Run: headless pygame with SDL's dummy video driver; simulated clock (each Clock.tick advances the game by its frame time, no real sleeping); random seed 0; keys injected as events and as key.get_pressed() state; no mouse input; restart key R tapped at the start of phases 3 and 4.
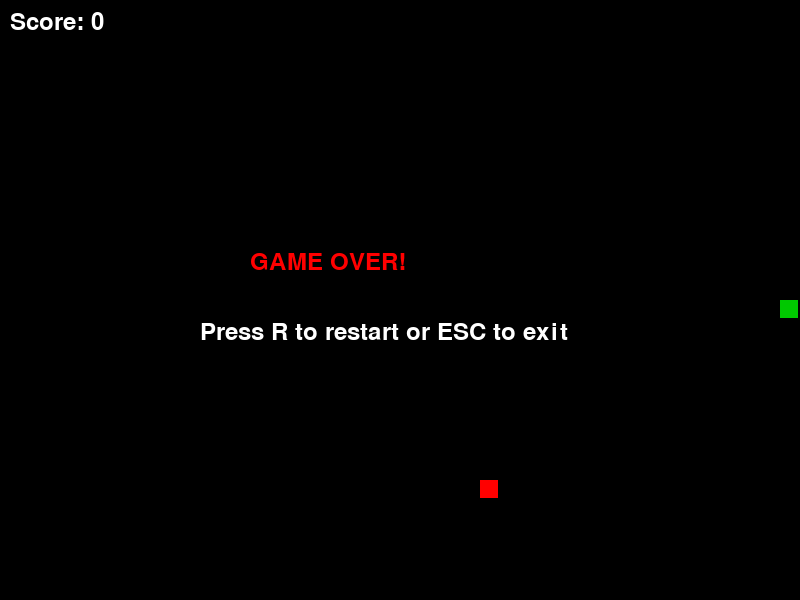
Frame 1 of 4 · flips 1–60 · no input
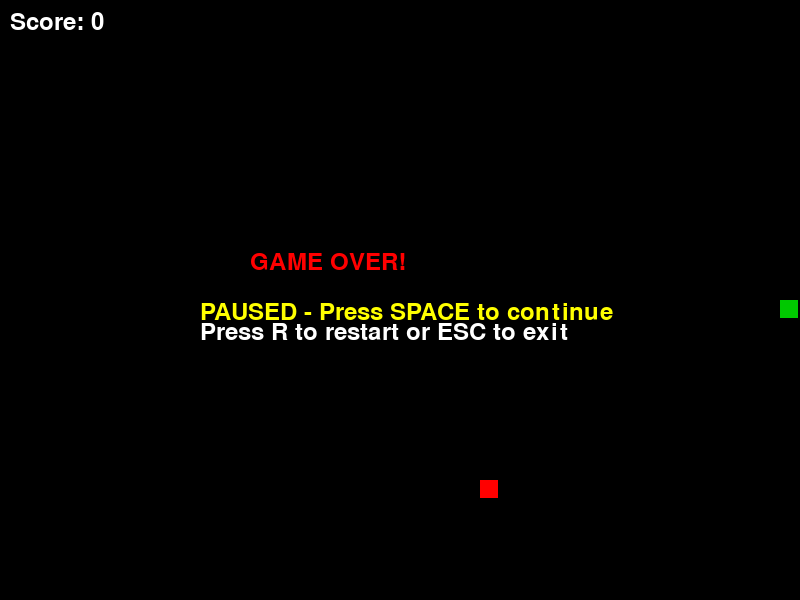
Frame 2 of 4 · flips 61–180 · tapped SPACE, RETURN · held RIGHT (→), D
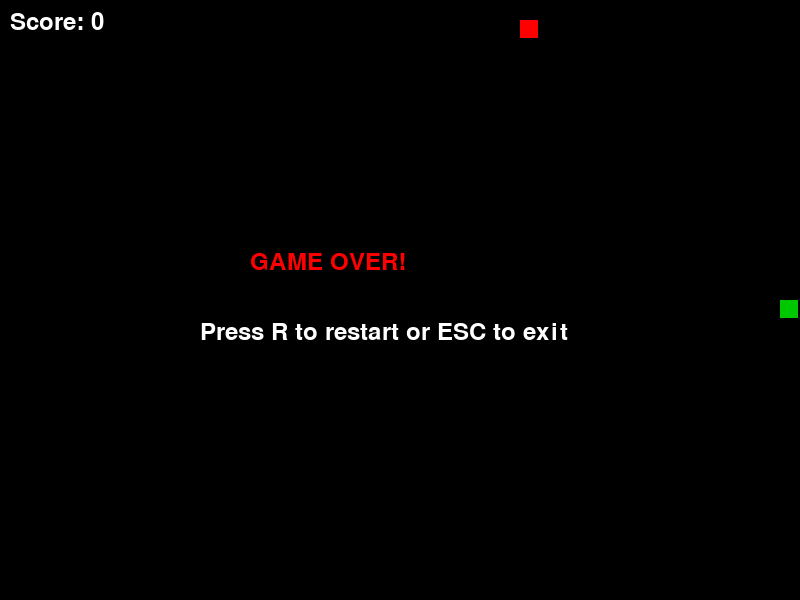
Frame 3 of 4 · flips 181–300 · tapped R · held DOWN (↓), S
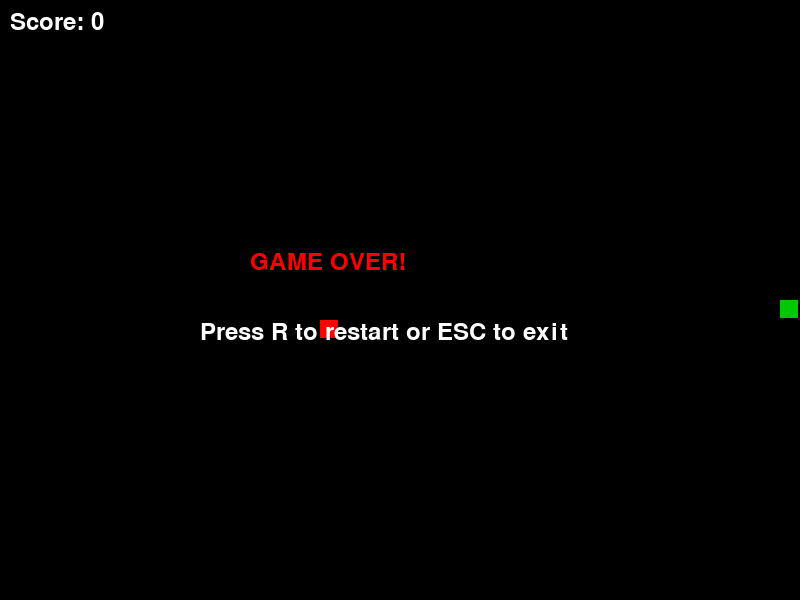
Frame 4 of 4 · flips 301–420 · tapped R · held LEFT (←), A, UP (↑), W

The pygame program that drew these frames:

"""
Snake Game - GUI Version using Pygame
"""

import pygame
import random
import sys

# Initialize Pygame
pygame.init()

# Game constants
WINDOW_WIDTH = 800
WINDOW_HEIGHT = 600
GRID_SIZE = 20
GRID_WIDTH = WINDOW_WIDTH // GRID_SIZE
GRID_HEIGHT = WINDOW_HEIGHT // GRID_SIZE

# Colors
BLACK = (0, 0, 0)
WHITE = (255, 255, 255)
RED = (255, 0, 0)
GREEN = (0, 255, 0)
DARK_GREEN = (0, 200, 0)
YELLOW = (255, 255, 0)

# Directions
UP = (0, -1)
DOWN = (0, 1)
LEFT = (-1, 0)
RIGHT = (1, 0)

class SnakeGame:
    def __init__(self):
        self.screen = pygame.display.set_mode((WINDOW_WIDTH, WINDOW_HEIGHT))
        pygame.display.set_caption("🐍 Snake Game")
        self.clock = pygame.time.Clock()
        self.font = pygame.font.Font(None, 36)
        
        self.reset_game()
    
    def reset_game(self):
        self.snake = [(GRID_WIDTH // 2, GRID_HEIGHT // 2)]
        self.direction = RIGHT
        self.next_direction = RIGHT
        self.food = self.spawn_food()
        self.score = 0
        self.game_over = False
        self.paused = False
    
    def spawn_food(self):
        while True:
            x = random.randint(0, GRID_WIDTH - 1)
            y = random.randint(0, GRID_HEIGHT - 1)
            if (x, y) not in self.snake:
                return (x, y)
    
    def handle_events(self):
        for event in pygame.event.get():
            if event.type == pygame.QUIT:
                return False
            
            if event.type == pygame.KEYDOWN:
                if event.key == pygame.K_ESCAPE:
                    return False
                
                if event.key == pygame.K_SPACE:
                    self.paused = not self.paused
                
                if event.key == pygame.K_r and self.game_over:
                    self.reset_game()
                
                # Direction controls
                if event.key in (pygame.K_UP, pygame.K_w) and self.direction != DOWN:
                    self.next_direction = UP
                elif event.key in (pygame.K_DOWN, pygame.K_s) and self.direction != UP:
                    self.next_direction = DOWN
                elif event.key in (pygame.K_LEFT, pygame.K_a) and self.direction != RIGHT:
                    self.next_direction = LEFT
                elif event.key in (pygame.K_RIGHT, pygame.K_d) and self.direction != LEFT:
                    self.next_direction = RIGHT
        
        return True
    
    def update(self):
        if self.game_over or self.paused:
            return
        
        self.direction = self.next_direction
        
        # Move snake
        head_x, head_y = self.snake[0]
        dx, dy = self.direction
        new_head = (head_x + dx, head_y + dy)
        
        # Check collision with walls
        if new_head[0] < 0 or new_head[0] >= GRID_WIDTH or \
           new_head[1] < 0 or new_head[1] >= GRID_HEIGHT:
            self.game_over = True
            return
        
        # Check collision with self
        if new_head in self.snake:
            self.game_over = True
            return
        
        self.snake.insert(0, new_head)
        
        # Check food collision
        if new_head == self.food:
            self.score += 10
            self.food = self.spawn_food()
        else:
            self.snake.pop()
    
    def draw(self):
        self.screen.fill(BLACK)
        
        # Draw snake
        for segment in self.snake:
            rect = pygame.Rect(segment[0] * GRID_SIZE, segment[1] * GRID_SIZE, GRID_SIZE - 2, GRID_SIZE - 2)
            pygame.draw.rect(self.screen, GREEN, rect)
        
        # Draw head with different color
        head_rect = pygame.Rect(self.snake[0][0] * GRID_SIZE, self.snake[0][1] * GRID_SIZE, GRID_SIZE - 2, GRID_SIZE - 2)
        pygame.draw.rect(self.screen, DARK_GREEN, head_rect)
        
        # Draw food
        food_rect = pygame.Rect(self.food[0] * GRID_SIZE, self.food[1] * GRID_SIZE, GRID_SIZE - 2, GRID_SIZE - 2)
        pygame.draw.rect(self.screen, RED, food_rect)
        
        # Draw score
        score_text = self.font.render(f"Score: {self.score}", True, WHITE)
        self.screen.blit(score_text, (10, 10))
        
        if self.paused:
            pause_text = self.font.render("PAUSED - Press SPACE to continue", True, YELLOW)
            self.screen.blit(pause_text, (WINDOW_WIDTH // 2 - 200, WINDOW_HEIGHT // 2))
        
        if self.game_over:
            game_over_text = self.font.render("GAME OVER!", True, RED)
            restart_text = self.font.render("Press R to restart or ESC to exit", True, WHITE)
            self.screen.blit(game_over_text, (WINDOW_WIDTH // 2 - 150, WINDOW_HEIGHT // 2 - 50))
            self.screen.blit(restart_text, (WINDOW_WIDTH // 2 - 200, WINDOW_HEIGHT // 2 + 20))
        
        pygame.display.flip()
    
    def run(self):
        running = True
        while running:
            running = self.handle_events()
            self.update()
            self.draw()
            self.clock.tick(10)  # 10 FPS for snake speed
        
        pygame.quit()
        sys.exit()

if __name__ == "__main__":
    game = SnakeGame()
    game.run()
